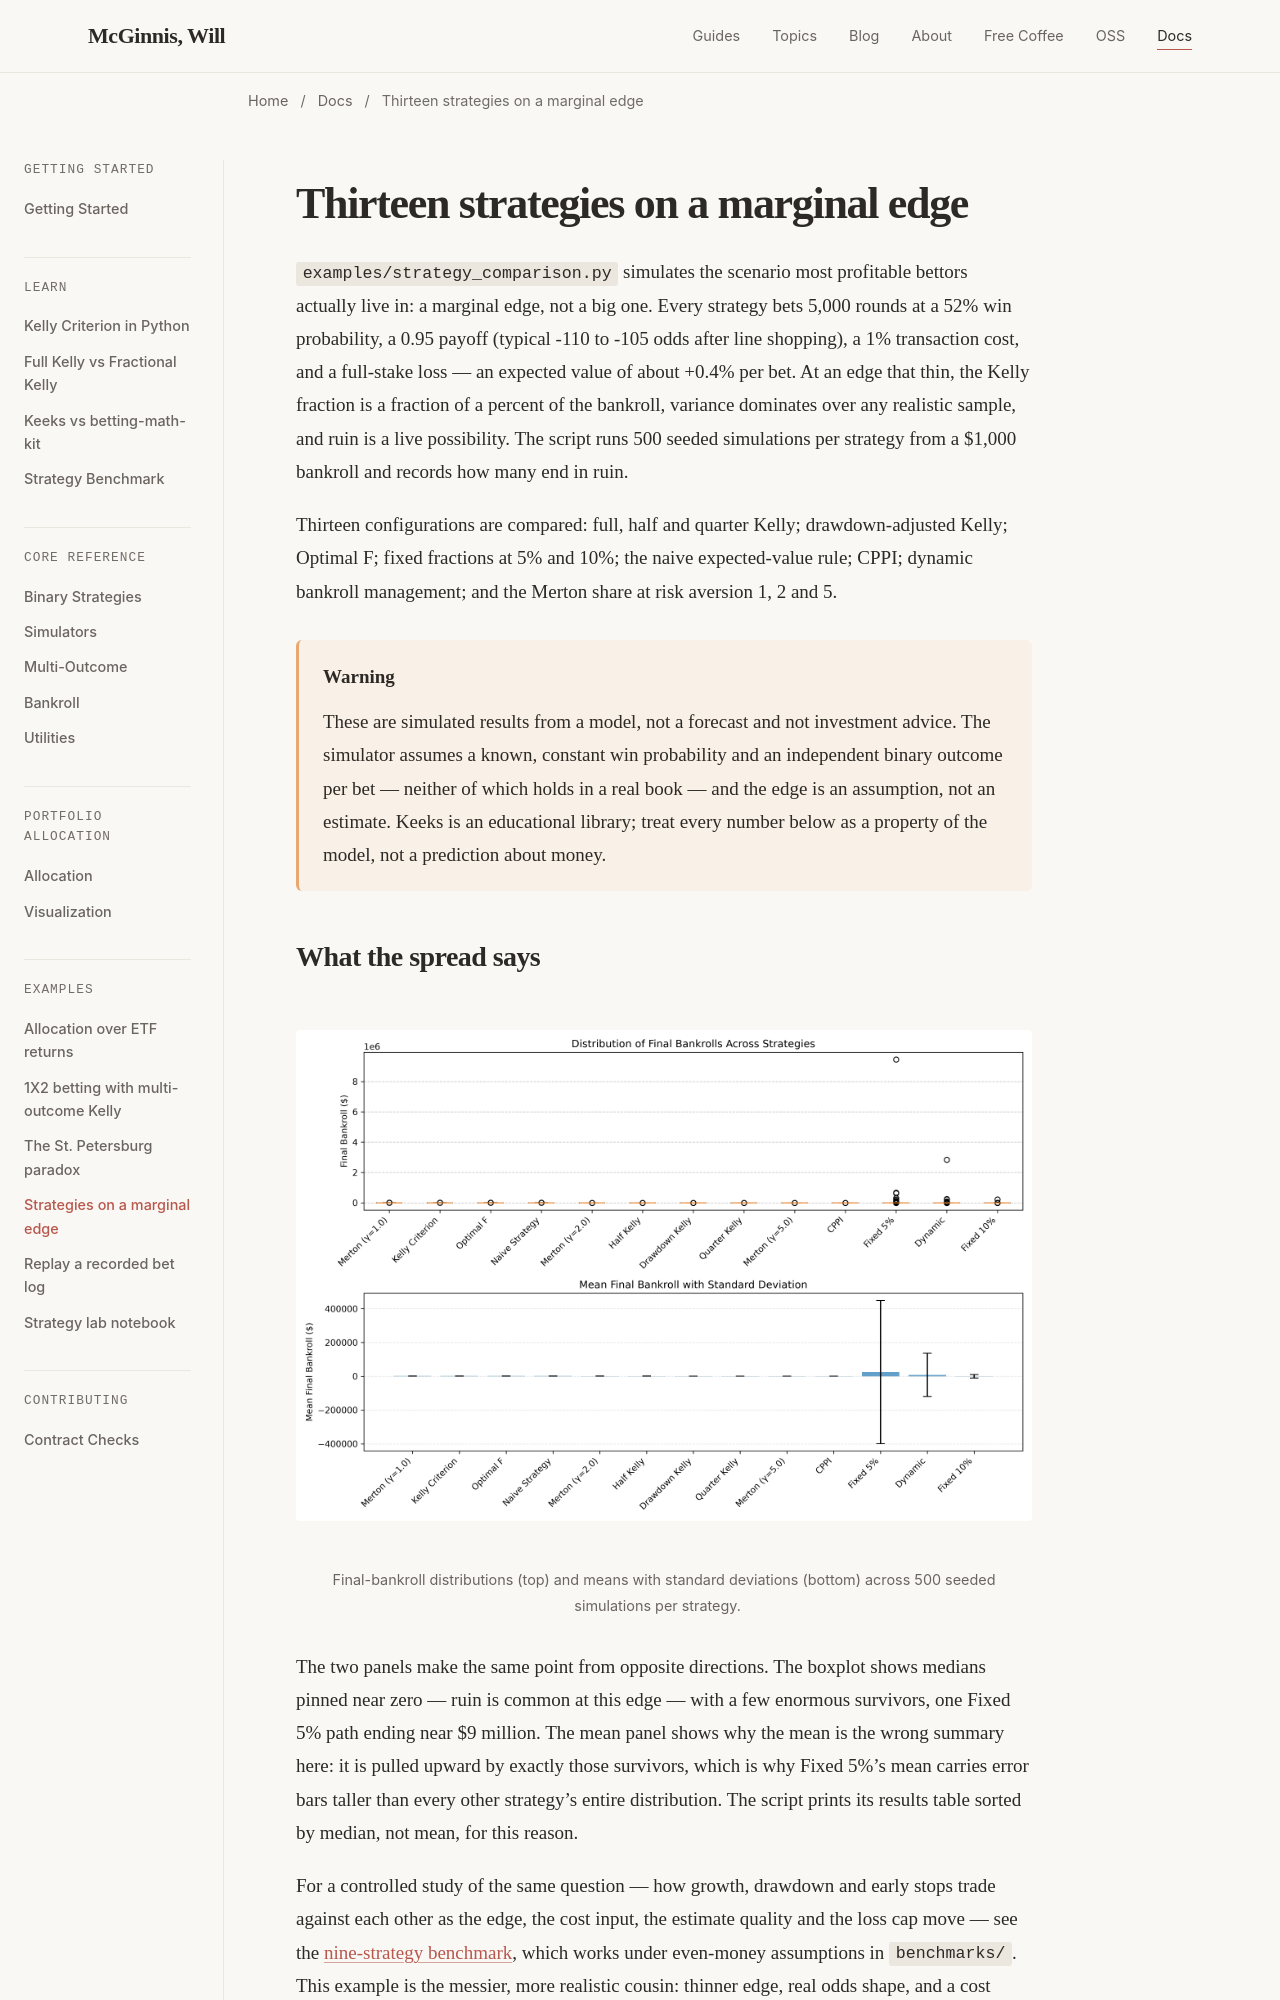

repository: wdm0006/keeks · page: examples/strategy_comparison.html · generator: sphinx

Thirteen strategies on a marginal edge
======================================

``examples/strategy_comparison.py`` simulates the scenario most profitable
bettors actually live in: a marginal edge, not a big one. Every strategy
bets 5,000 rounds at a 52% win probability, a 0.95 payoff (typical -110 to
-105 odds after line shopping), a 1% transaction cost, and a full-stake
loss — an expected value of about +0.4% per bet. At an edge that thin,
the Kelly fraction is a fraction of a percent of the bankroll, variance
dominates over any realistic sample, and ruin is a live possibility. The
script runs 500 seeded simulations per strategy from a $1,000 bankroll and
records how many end in ruin.

Thirteen configurations are compared: full, half and quarter Kelly;
drawdown-adjusted Kelly; Optimal F; fixed fractions at 5% and 10%; the
naive expected-value rule; CPPI; dynamic bankroll management; and the
Merton share at risk aversion 1, 2 and 5.

.. warning::

   These are simulated results from a model, not a forecast and not
   investment advice. The simulator assumes a known, constant win
   probability and an independent binary outcome per bet — neither of
   which holds in a real book — and the edge is an assumption, not an
   estimate. Keeks is an educational library; treat every number below as
   a property of the model, not a prediction about money.
